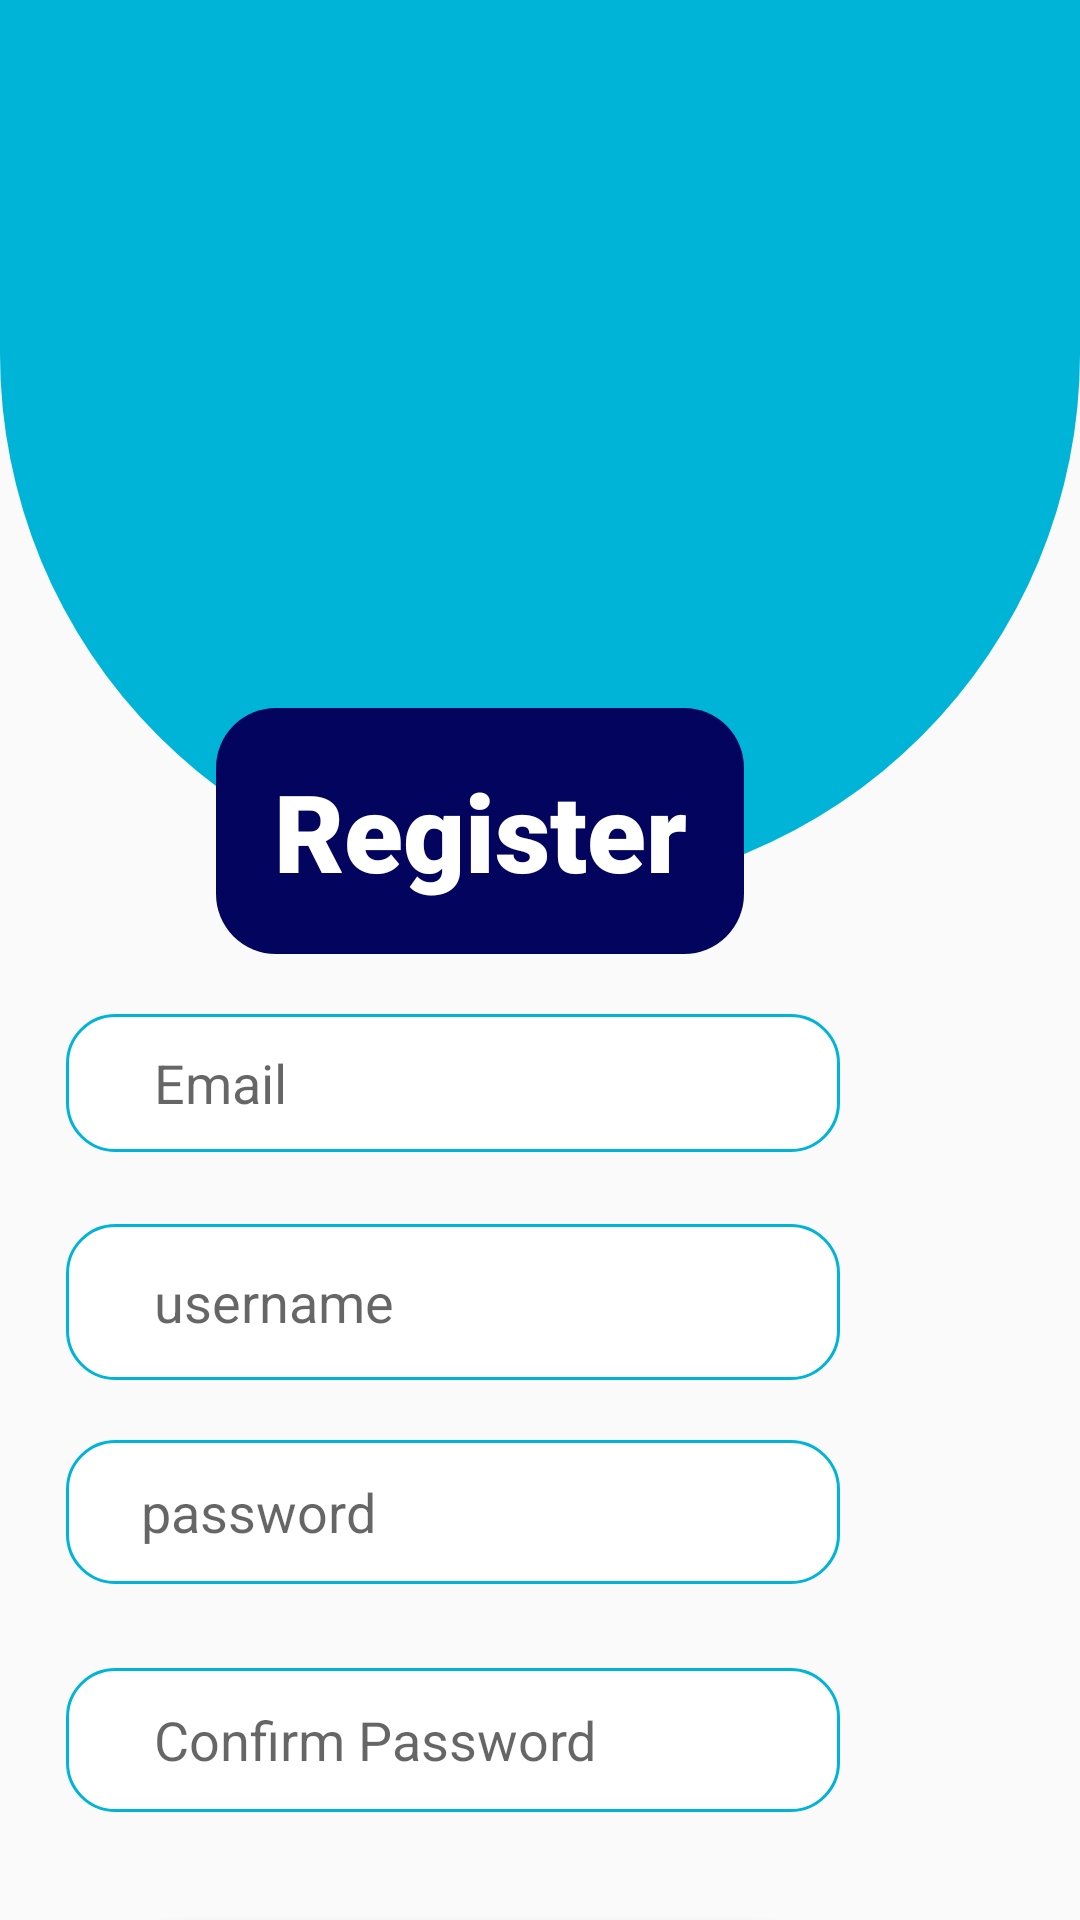

This screen was rendered from an Android layout file. Write that file and the resources it references.
<!-- AndroidManifest.xml: application theme AppTheme -->
<!-- res/layout/activity_register.xml -->
<?xml version="1.0" encoding="utf-8"?>
<FrameLayout xmlns:android="http://schemas.android.com/apk/res/android"
    xmlns:app="http://schemas.android.com/apk/res-auto"
    xmlns:tools="http://schemas.android.com/tools"
    android:layout_width="match_parent"
    android:layout_height="match_parent"
    tools:context=".Register"
   >

    <View
        android:layout_width="match_parent"
        android:layout_height="298dp"
        android:layout_gravity="top"
        android:layout_weight="1"
        android:background="@drawable/semi_circle" />

    <androidx.constraintlayout.widget.ConstraintLayout
        android:id="@+id/no"
        android:layout_width="match_parent"
        android:layout_height="match_parent">

        <Button
            android:id="@+id/go_login"
            android:layout_width="239dp"
            android:layout_height="50dp"
            android:layout_marginTop="180dp"
            android:layout_marginEnd="84dp"
            android:backgroundTint="@color/ColorWhite"
            android:background="@drawable/curved_button"
            android:text="Login"
            android:textColor="#100A0A"
            android:textSize="24sp"
            app:layout_constraintEnd_toEndOf="parent"
            app:layout_constraintTop_toBottomOf="@+id/Rusername" />

        <EditText
            android:id="@+id/Cpasword"
            android:layout_width="258dp"
            android:layout_height="48dp"
            android:layout_marginTop="172dp"
            android:layout_marginEnd="80dp"
            android:background="@drawable/box_shape_1"
            android:ems="10"
            android:hint="    Confirm Password"
            android:inputType="text|textPassword"
            app:layout_constraintEnd_toEndOf="parent"
            app:layout_constraintTop_toBottomOf="@+id/Cemail" />

        <EditText
            android:id="@+id/Rusername"
            android:layout_width="258dp"
            android:layout_height="52dp"
            android:layout_marginTop="24dp"
            android:layout_marginEnd="80dp"
            android:background="@drawable/box_shape_1"
            android:ems="10"
            android:hint="    username"
            android:inputType="text"
            app:layout_constraintEnd_toEndOf="parent"
            app:layout_constraintTop_toBottomOf="@+id/Cemail" />

        <EditText
            android:id="@+id/Rpassword"
            android:layout_width="258dp"
            android:layout_height="48dp"
            android:layout_marginTop="96dp"
            android:layout_marginEnd="80dp"
            android:background="@drawable/box_shape_1"
            android:ems="10"
            android:hint="   password "
            android:inputType="text|textPassword"
            app:layout_constraintEnd_toEndOf="parent"
            app:layout_constraintTop_toBottomOf="@+id/Cemail" />

        <EditText
            android:id="@+id/Cemail"
            android:layout_width="258dp"
            android:layout_height="46dp"
            android:layout_marginTop="20dp"
            android:layout_marginEnd="80dp"
            android:background="@drawable/box_shape_1"
            android:ems="10"
            android:hint="    Email"
            android:inputType="text"
            app:layout_constraintEnd_toEndOf="parent"
            app:layout_constraintTop_toBottomOf="@+id/textView2" />

        <TextView
            android:id="@+id/textView2"
            android:layout_width="176dp"
            android:layout_height="82dp"
            android:layout_marginTop="236dp"
            android:layout_marginEnd="112dp"
            android:background="@drawable/box_shape"
            android:fontFamily="sans-serif-black"
            android:gravity="center"
            android:padding="16dp"
            android:text="Register"
            android:textColor="@color/ColorWhite"
            android:textSize="36dp"
            app:layout_constraintEnd_toEndOf="parent"
            app:layout_constraintTop_toTopOf="parent" />

    </androidx.constraintlayout.widget.ConstraintLayout>
</FrameLayout>
<!-- resources referenced by this layout -->
<resources>
  <color name="ColorWhite">#FFFFFF</color>
  <!-- drawable box_shape (drawable) -->
  <shape xmlns:android="http://schemas.android.com/apk/res/android" android:shape="rectangle">
      <solid android:color="#03045E"/>
      <corners android:radius="20dp"/>
      <padding android:left="16dp" android:right="16dp"/>
      <elevation android:value="8dp"/>
  </shape>
  <!-- drawable box_shape_1 (drawable) -->
  <shape xmlns:android="http://schemas.android.com/apk/res/android"
      android:shape="rectangle">
      <solid android:color="#FFFFFF"/>
      <corners android:radius="16dp"/>
      <stroke android:width="1dp" android:color="#00b4d8"/>
      <padding android:left="12dp" android:right="12dp" android:top="8dp" android:bottom="8dp"/>
  </shape>
  <!-- drawable curved_button (drawable) -->
  <selector xmlns:android="http://schemas.android.com/apk/res/android">
      
      <item android:state_pressed="true">
          <shape android:shape="rectangle">
              <solid android:color="#00b4d8"/>
              <corners android:radius="30dp"/>
              <stroke android:width="2dp" android:color="#03045e"/>
          </shape>
      </item>
  
      
      <item>
          <shape android:shape="rectangle">
              <solid android:color="#caf0f8"/>
              <corners android:radius="30dp"/>
              <stroke android:width="2dp" android:color="#03045e"/>
              <padding android:left="10dp"
                  android:top="10dp"
                  android:right="10dp"
                  android:bottom="10dp" />
          </shape>
      </item>
  </selector>
  <!-- drawable semi_circle (drawable) -->
  <?xml version="1.0" encoding="utf-8"?>
  <shape xmlns:android="http://schemas.android.com/apk/res/android">
      <solid android:color="#00B4D8" />
      <stroke android:width="0dp" />
      <padding android:top="0dp" android:right="0dp" android:bottom="0dp" android:left="0dp" />
      <corners android:bottomLeftRadius="1000dp" android:bottomRightRadius="1000dp" />
  </shape>
  <style name="AppTheme" parent="Theme.AppCompat.DayNight.NoActionBar">
          <item name="colorPrimary">#53A1DF</item>
          <item name="colorPrimaryDark">#53A1DF</item>
          <item name="colorAccent">@color/ColorAccent</item>
      </style>
  <color name="ColorAccent">#03DAC5</color>
</resources>
